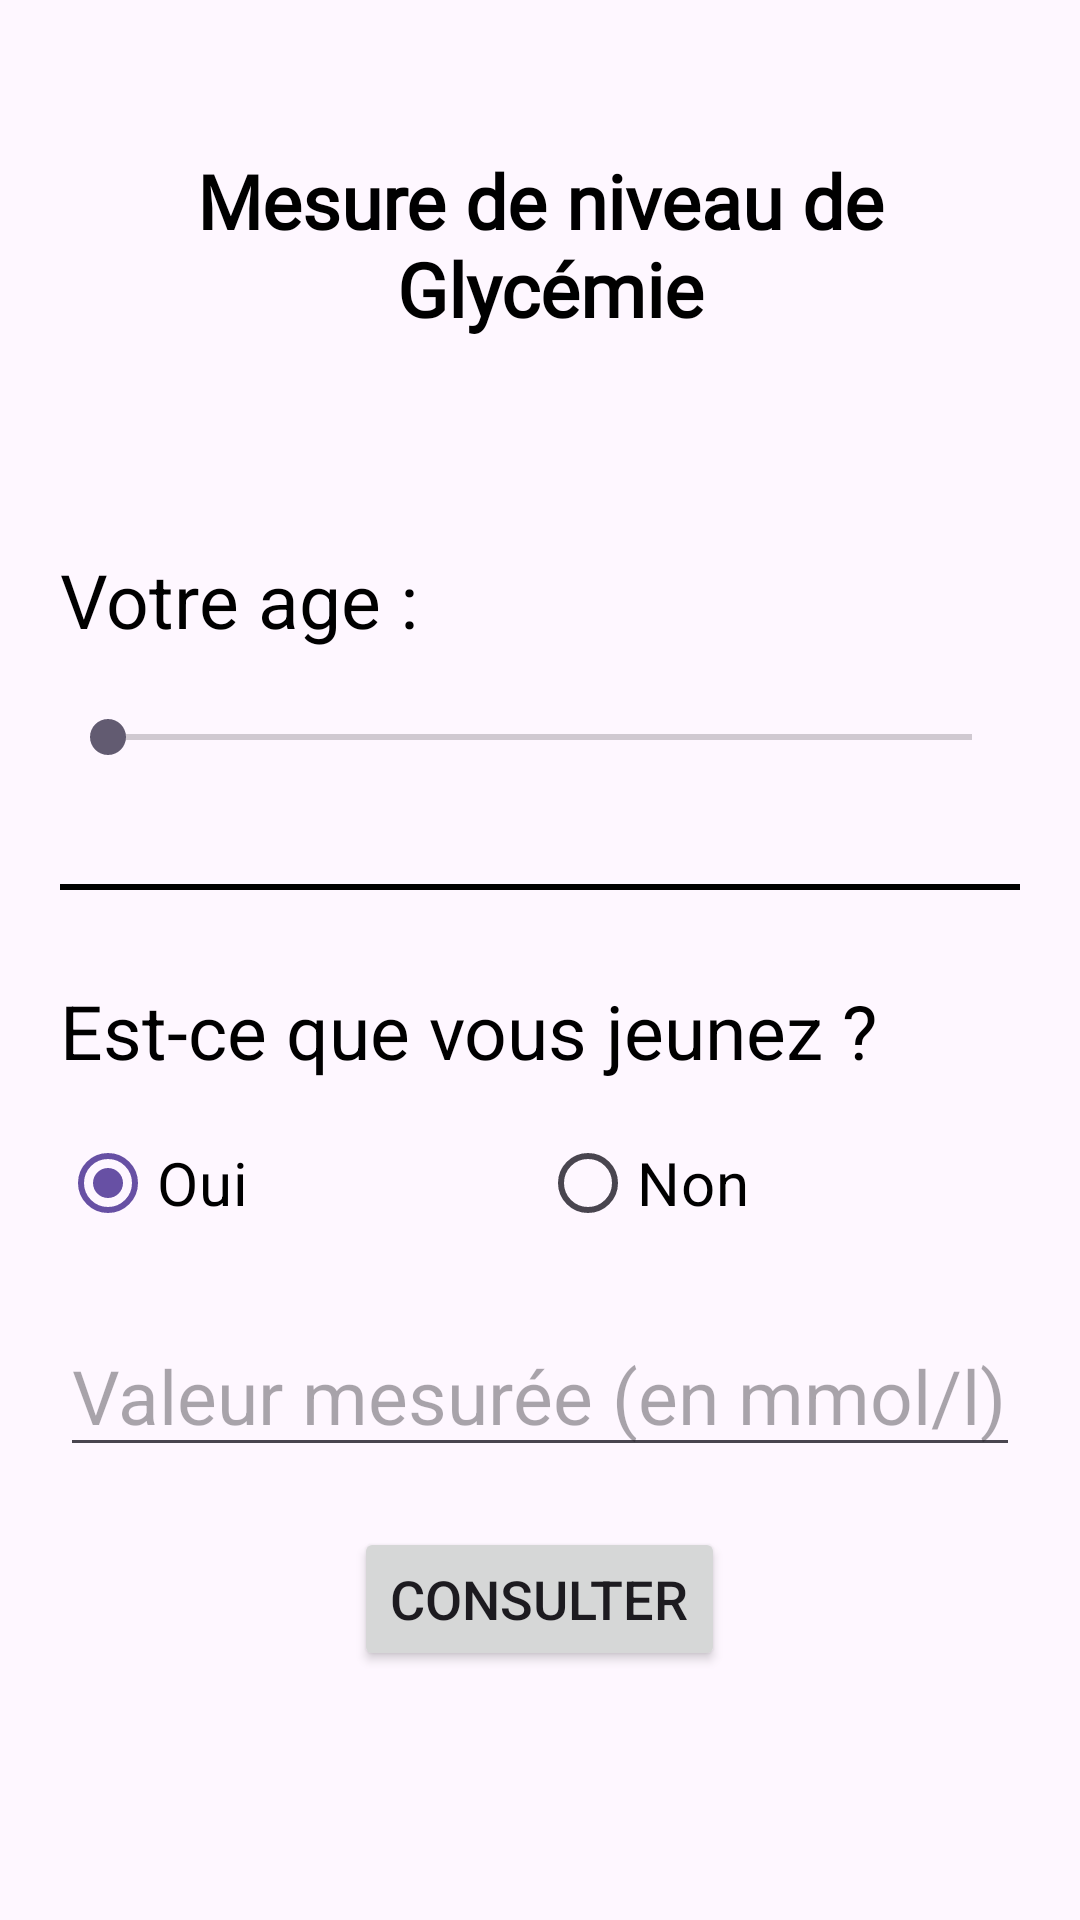

Here is an Android app screen rendered from its layout file. Give the layout XML and the strings, colors and styles it references.
<!-- AndroidManifest.xml: application theme Theme.MesureDeGlycemie -->
<!-- res/layout/activity_main.xml -->
<?xml version="1.0" encoding="utf-8"?>
<LinearLayout xmlns:android="http://schemas.android.com/apk/res/android"
    xmlns:app="http://schemas.android.com/apk/res-auto"
    xmlns:tools="http://schemas.android.com/tools"
    android:layout_width="match_parent"
    android:layout_height="match_parent"
    tools:context=".MainActivity"
    android:background="@drawable/app_background"
    android:orientation="vertical"
    android:padding="20dp">

    <TextView
        android:id="@+id/titre"
        android:layout_width="match_parent"
        android:layout_height="wrap_content"
        android:fontFamily="@font/playfair_display"
        android:gravity="center"
        android:padding="30dp"
        android:text="@string/mesure_de_niveau_de_n_glyc_mie"
        android:textSize="25sp"
        android:textStyle="bold"
        android:textColor="@color/black"
        />
    <TextView
        android:id="@+id/tvAge"
        android:layout_width="match_parent"
        android:layout_height="wrap_content"
        android:layout_marginTop="40dp"
        android:text="@string/tvAgeText"
        android:textColor="@color/black"
        android:textSize="25sp"
        />
    <SeekBar
        android:id="@+id/sbAge"
        android:layout_width="match_parent"
        android:layout_height="wrap_content"
        android:layout_marginTop="20dp"
        android:max="120"
        />
    <View
        android:layout_width="match_parent"
        android:layout_height="2dp"
        android:layout_marginTop="40dp"
        android:background="@drawable/line_shape"/>
    <TextView
        android:id="@+id/tvTxt"
        android:layout_width="match_parent"
        android:layout_height="wrap_content"
        android:layout_marginTop="30dp"
        android:text="@string/est_ce_que_vous_jeunez"
        android:textColor="@color/black"
        android:textSize="25sp"
        />
    <RadioGroup
        android:layout_width="match_parent"
        android:layout_height="wrap_content"
        android:orientation="horizontal"
        android:layout_marginTop="10dp">
        <RadioButton
            android:id="@+id/rbtOui"
            android:layout_width="0dp"
            android:layout_height="48dp"
            android:layout_weight="1"
            android:checked="true"
            android:text="@string/oui"
            android:textColor="@color/black"
            android:textSize="20sp" />
        <RadioButton
            android:id="@+id/rbtNon"
            android:layout_width="0dp"
            android:layout_height="48dp"
            android:layout_weight="1"
            android:checked="false"
            android:text="@string/non"
            android:textColor="@color/black"
            android:textSize="20sp" />
    </RadioGroup>
    <EditText
        android:id="@+id/etVal"
        android:layout_width="match_parent"
        android:layout_height="wrap_content"
        android:layout_marginTop="20dp"
        android:hint="Valeur mesurée (en mmol/l)"
        android:textSize="25sp"
        android:inputType="numberDecimal"
        />
    <Button
        android:id="@+id/btnConsulter"
        android:layout_width="wrap_content"
        android:layout_height="wrap_content"
        android:layout_gravity="center"
        android:layout_marginTop="20dp"
        android:text="CONSULTER"
        android:textSize="18sp" />
    <TextView
        android:id="@+id/tvReponse"
        android:layout_width="match_parent"
        android:layout_height="wrap_content"
        android:layout_gravity="center"
        android:layout_marginTop="10dp"
        android:gravity="center"
        android:lineSpacingExtra="8sp"
        android:padding="40dp"
        android:text="..."
        android:textColor="@color/black"
        android:textSize="25sp"
        android:textStyle="bold" />


</LinearLayout>
<!-- resources referenced by this layout -->
<resources>
  <color name="black">#FF000000</color>
  <!-- drawable line_shape (drawable) -->
  <?xml version="1.0" encoding="utf-8"?>
  <shape xmlns:android="http://schemas.android.com/apk/res/android">
  <stroke android:width="1dp"
      android:color="@color/black"
      />
  </shape>
  <string name="est_ce_que_vous_jeunez">Est-ce que vous jeunez ?</string>
  <string name="mesure_de_niveau_de_n_glyc_mie">Mesure de niveau de\n Glycémie</string>
  <string name="non">Non</string>
  <string name="oui">Oui</string>
  <string name="tvAgeText">Votre age :</string>
  <style name="Theme.MesureDeGlycemie" parent="Base.Theme.MesureDeGlycemie" />
  <style name="Base.Theme.MesureDeGlycemie" parent="Theme.Material3.DayNight.NoActionBar">
          
          
      </style>
</resources>
